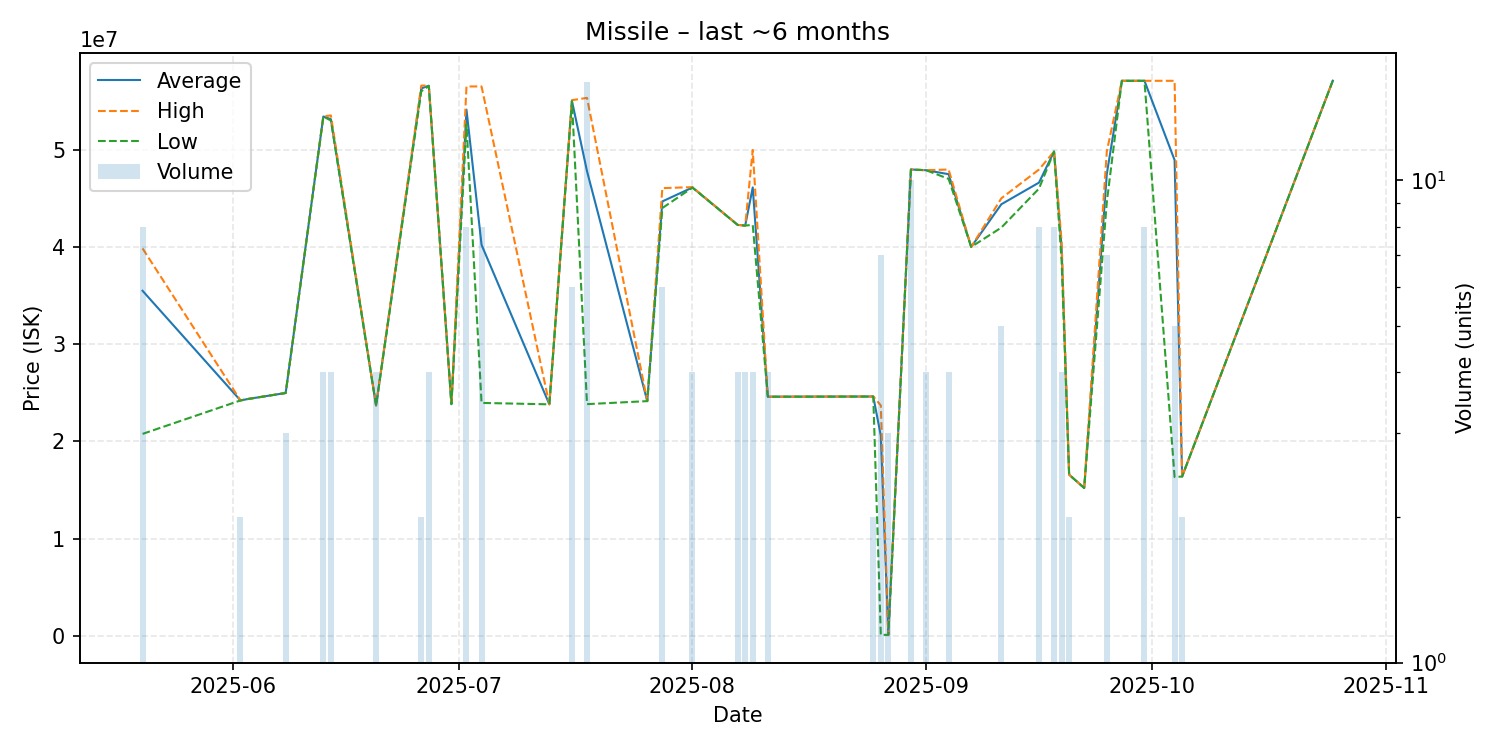

The file beside this chart, header and first rows:
date, average, highest, lowest, order_count, volume
2025-05-20, 35495000, 39850000, 20780000, 6, 8
2025-06-02, 24220000, 24220000, 24220000, 1, 2
2025-06-03, 24370000, 24370000, 24370000, 1, 1
2025-06-08, 24986667, 24990000, 24980000, 2, 3
2025-06-13, 53412500, 53425000, 53400000, 3, 4
2025-06-14, 53130000, 53520000, 53000000, 2, 4
2025-06-20, 23695000, 23720000, 23670000, 2, 4
2025-06-26, 56295000, 56590000, 56000000, 2, 2
2025-06-27, 56577500, 56590000, 56540000, 2, 4
2025-06-30, 23840000, 23840000, 23840000, 1, 1
2025-07-02, 54112500, 56500000, 52600000, 3, 8
2025-07-04, 40220000, 56500000, 23965000, 4, 8
2025-07-13, 23820000, 23820000, 23820000, 1, 1
2025-07-16, 55010000, 55090000, 54990000, 3, 6
2025-07-18, 47788125, 55325000, 23840000, 8, 16
2025-07-26, 24150000, 24150000, 24150000, 1, 1
2025-07-28, 44681667, 46045000, 44000000, 3, 6
2025-08-01, 46112500, 46150000, 46100000, 2, 4
2025-08-07, 42265000, 42270000, 42260000, 2, 4
2025-08-08, 42200000, 42200000, 42200000, 1, 4
2025-08-09, 46117500, 49970000, 42265000, 3, 4
2025-08-11, 24605000, 24610000, 24600000, 3, 4
2025-08-25, 24625000, 24630000, 24620000, 2, 2
2025-08-26, 20599871, 23710000, 119100, 4, 7
2025-08-27, 119400, 119400, 119400, 1, 3
2025-08-30, 47964000, 47970000, 47950000, 3, 10
2025-09-01, 47890000, 47890000, 47890000, 1, 4
2025-09-04, 47480000, 47960000, 47000000, 2, 4
2025-09-07, 40000000, 40000000, 40000000, 1, 1
2025-09-11, 44388000, 45000000, 41990000, 3, 5
2025-09-16, 46615000, 47960000, 46000000, 3, 8
2025-09-18, 49810000, 49810000, 49810000, 1, 8
2025-09-19, 39950000, 40600000, 38600000, 3, 4
2025-09-20, 16590000, 16590000, 16590000, 1, 2
2025-09-22, 15220000, 15220000, 15220000, 1, 1
2025-09-25, 47491429, 49810000, 44600000, 3, 7
2025-09-27, 57080000, 57080000, 57080000, 1, 1
2025-09-30, 57080000, 57080000, 57080000, 2, 8
2025-10-04, 48932000, 57080000, 16340000, 2, 5
2025-10-05, 16400000, 16400000, 16400000, 1, 2
2025-10-25, 57090000, 57090000, 57090000, 1, 1
